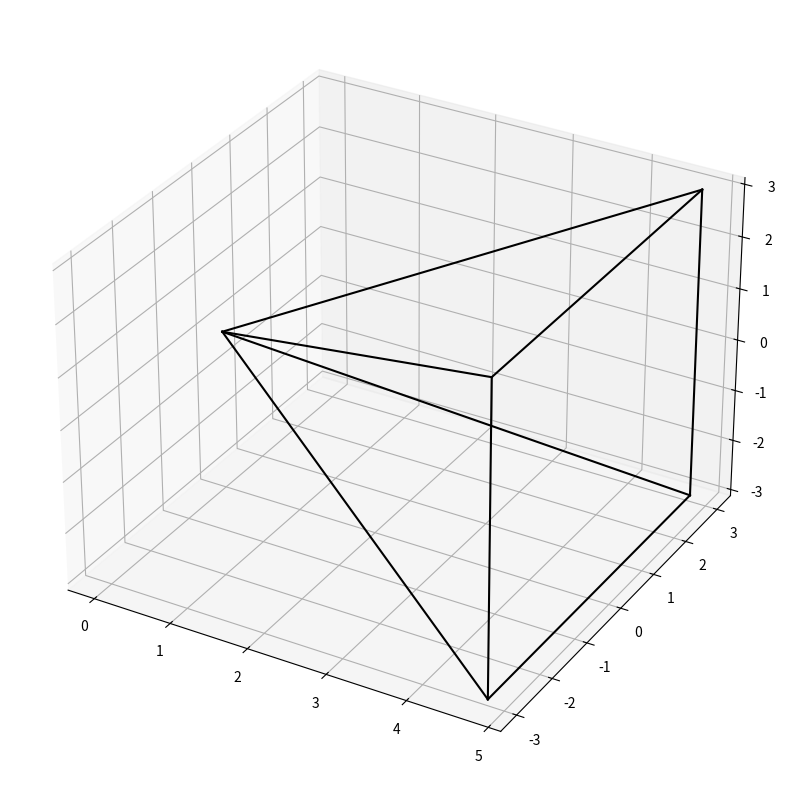

The matplotlib source for this figure: (Note: this script raises an exception after producing the figure.)
import matplotlib.pyplot as plt
import numpy as np
from mpl_toolkits.mplot3d import Axes3D
import mpl_toolkits.mplot3d.art3d as art3d

def drawCam(R, t):
    scale = 6.0
    P = scale * np.array([[0.0, 0.0, 0.0],
                          [0.5, 0.5, 0.8],
                          [0.5, -0.5, 0.8],
                          [-0.5, 0.5, 0.8],
                          [-0.5, -0.5, 0.8]])
    t = t.reshape(-1, 1)
    P1_ = R.T @ (P.T - np.tile(t, (1, 5)))
    P1_ = P1_.T
    fig = plt.figure(figsize=(10, 10))
    ax = fig.add_subplot(111, projection='3d')

    def P1(i, j):
        return P1_[i - 1, j - 1]

    def line(X, Y, Z, color = 'blue', **kwargs):
        ax.plot(Y, X, Z, color = color)

    line([P1(1,1), P1(2,1)], [P1(1,3), P1(2,3)], [P1(1,2), P1(2,2)], color = 'black')
    line([P1(1,1), P1(3,1)], [P1(1,3), P1(3,3)], [P1(1,2), P1(3,2)], color = 'black')
    line([P1(1,1), P1(4,1)], [P1(1,3), P1(4,3)], [P1(1,2), P1(4,2)], color = 'black')
    line([P1(1,1), P1(5,1)], [P1(1,3), P1(5,3)], [P1(1,2), P1(5,2)], color = 'black')

    line([P1(2,1), P1(3,1)], [P1(2,3), P1(3,3)], [P1(2,2), P1(3,2)], color = 'black')
    line([P1(3,1), P1(5,1)], [P1(3,3), P1(5,3)], [P1(3,2), P1(5,2)], color = 'black')
    line([P1(5,1), P1(4,1)], [P1(5,3), P1(4,3)], [P1(5,2), P1(4,2)], color = 'black')
    line([P1(4,1), P1(2,1)], [P1(4,3), P1(2,3)], [P1(4,2), P1(2,2)], color = 'black')

    cameraPlane = [[P1(2,1), P1(2,3),  P1(2,2)], [P1(4,1), P1(4,3), P1(4,2)], [P1(3,1), P1(3,3), P1(3,2)], [P1(5,1), P1(5,3), P1(5,2)]]
    faces =[1, 0, 2, 3]
    cX = [cameraPlane[p][0] for p in faces]
    cY = [cameraPlane[p][1] for p in faces]
    cZ = [cameraPlane[p][2] for p in faces]

    verts = [list(zip(cY, cX, cZ))]
    patch = art3d.Poly3DCollection(verts, facecolors='green')
    ax.add_collection3d(patch, zs='z')

    C1 = np.array([P1(2,1), P1(2,3), P1(2,2)])
    C2 = np.array([P1(3,1), P1(3,3), P1(3,2)])
    C3 = np.array([P1(4,1), P1(4,3), P1(4,2)])
    C4 = np.array([P1(5,1), P1(5,3), P1(5,2)])

    O = np.array([P1(1,1), P1(1,3), P1(1,2)])
    Cmid = 0.25 * (C1 + C2 + C3 + C4);

    Lz = np.stack([O, O + 0.5 * (Cmid - O)])
    Lx = np.stack([O, O + 0.5 * (C1 - C3)])
    Ly = np.stack([O, O + 0.5 * (C1 - C2)])
    line(Lz[:, 0], Lz[:, 1], Lz[:, 2], color = 'blue', linewidth = 2)
    line(Lx[:, 0], Lx[:, 1], Lx[:, 2], color = 'green', linewidth = 2)
    line(Ly[:, 0], Ly[:, 1], Ly[:, 2], color = 'red', linewidth = 2)

    plt.show()

if __name__ == "__main__":
    R = np.array([[1, 0, 0], [0, 1, 0], [0, 0, 1]], dtype = np.float32)
    t = np.array([0, 0, 0], dtype = np.float32)
    drawCam(R, t)
